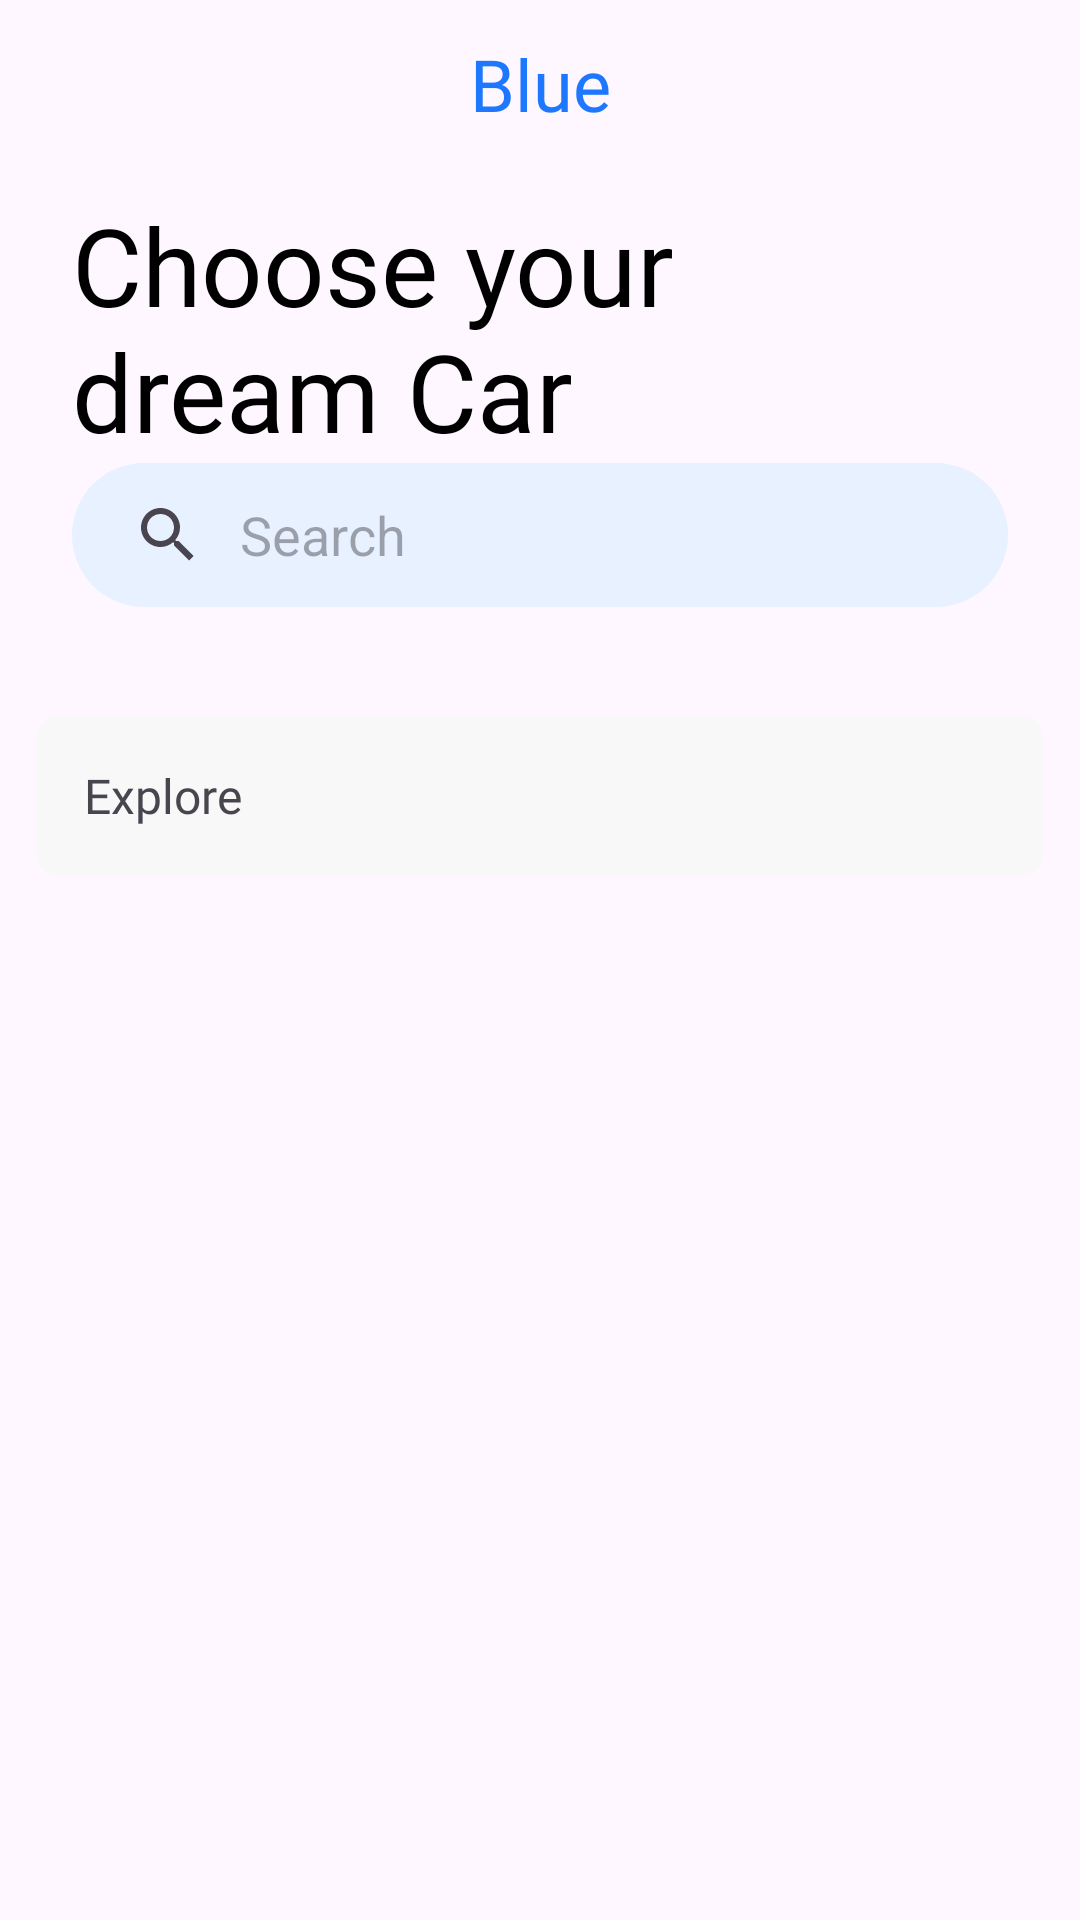

The Android layout XML behind this screen, and the referenced resources:
<!-- AndroidManifest.xml: application theme Theme.Blue -->
<!-- res/layout/fragment_home_page.xml -->
<?xml version="1.0" encoding="utf-8"?>
<LinearLayout

    xmlns:android="http://schemas.android.com/apk/res/android"
    xmlns:tools="http://schemas.android.com/tools"
    android:layout_width="match_parent"
    android:layout_height="match_parent"
    tools:context=".fragments.HomePage"
    android:orientation="vertical"
    xmlns:app="http://schemas.android.com/apk/res-auto">


    <TextView
        android:id="@+id/custom_appbar"
        android:layout_alignParentTop="true"
        android:layout_alignParentStart="true"
        android:layout_alignParentEnd="true"
        android:layout_width="match_parent"
        android:layout_height="@dimen/custom_appbar_height"
        android:fontFamily="@font/pacifico"
        android:gravity="center"

        android:textAppearance="@style/blue"
        android:text="@string/app_name" />

    <ScrollView
        android:layout_width="match_parent"
        android:layout_height="wrap_content">
        <LinearLayout
            android:orientation="vertical"
            android:layout_width="match_parent"
            android:layout_height="wrap_content">

            <TextView
                android:id="@+id/test"
                android:layout_width="match_parent"
                android:layout_height="wrap_content"
                android:textAppearance="@style/choose_your_car"
                android:text="@string/choose_your"
                android:fontFamily="@font/poppins_semibold"
                android:layout_marginStart="24dp"
                android:layout_marginTop="8dp"/>

            <SearchView
                android:id="@+id/searchRec"
                android:layout_width="match_parent"
                android:layout_height="48dp"
                android:iconifiedByDefault="false"
                android:layout_marginStart="24dp"
                android:layout_marginEnd="24dp"
                android:queryHint="Search"
                android:background="@drawable/list_item_background"
                android:backgroundTint="@color/blue_lightPrimary"
                android:queryBackground="@android:color/transparent"/>

            <androidx.recyclerview.widget.RecyclerView
                android:id="@+id/car_model_rv"
                android:layout_width="match_parent"
                android:layout_height="wrap_content"
                android:layout_margin="12dp"
                tools:itemCount="1"
                tools:listitem="@layout/car_model_list"/>

            <LinearLayout
                android:layout_width="match_parent"
                android:layout_height="wrap_content"
                android:backgroundTint="@color/blur_grey"
                android:background="@drawable/nav_item_background"
                android:paddingTop="16dp"
                android:paddingBottom="16dp"
                android:layout_margin="12dp"
                android:orientation="vertical">

                <TextView
                    android:layout_width="wrap_content"
                    android:layout_height="wrap_content"
                    android:text="Explore"
                    android:textSize="16sp"
                    android:layout_marginStart="16dp"
                    android:fontFamily="@font/poppins_semibold"/>

                <androidx.recyclerview.widget.RecyclerView
                    android:id="@+id/rv_other"
                    android:layout_width="match_parent"
                    android:layout_height="wrap_content"
                    tools:itemCount="1"
                    tools:listitem="@layout/other_category_list"/>
            </LinearLayout>
        </LinearLayout>

    </ScrollView>




</LinearLayout>
<!-- res/layout/car_model_list.xml (included above) -->
<?xml version="1.0" encoding="utf-8"?>
<RelativeLayout xmlns:android="http://schemas.android.com/apk/res/android"
    xmlns:app="http://schemas.android.com/apk/res-auto"
    android:orientation="vertical"
    android:layout_width="200dp"
    android:gravity="bottom"
    android:layout_margin="8dp"
    android:layout_height="300dp">

    <com.google.android.material.imageview.ShapeableImageView
        android:id="@+id/car_model_img"
        android:layout_width="match_parent"
        android:layout_height="match_parent"
        android:scaleType="centerCrop"
        app:shapeAppearanceOverlay="@style/ImageOverlay"
        android:src="@drawable/ic_launcher_background"
        android:layout_centerInParent="true"/>
    
    <LinearLayout
        android:layout_alignParentBottom="true"
        android:layout_width="match_parent"
        android:layout_height="wrap_content"
        android:layout_margin="8dp"
        android:background="@drawable/et_background"
        android:padding="12dp"
        android:backgroundTint="@color/white"
        android:orientation="vertical">
        
        <TextView
            android:id="@+id/car_model_name_tv"
            android:layout_width="wrap_content"
            android:layout_height="wrap_content"
            android:text="Cullinan"
            android:textSize="18sp"
            android:fontFamily="@font/poppins_semibold"/>

        <TextView
            android:id="@+id/car_model_brand_filter"
            android:layout_width="wrap_content"
            android:layout_height="wrap_content"
            android:text="Rolls-Royce"
            android:textSize="10sp"
            android:textColor="@color/grey"
            android:fontFamily="@font/poppins_semibold"/>
        <TextView
            android:id="@+id/car_model_sign_tv"
            android:layout_width="wrap_content"
            android:layout_height="wrap_content"
            android:text="the classy one with legacy"
            android:textSize="10sp"
            android:textColor="@color/grey"
            android:fontFamily="@font/poppins_semibold"/>


    </LinearLayout>
</RelativeLayout>
<!-- res/layout/other_category_list.xml (included above) -->
<?xml version="1.0" encoding="utf-8"?>
<LinearLayout
    xmlns:android="http://schemas.android.com/apk/res/android"
    android:orientation="vertical"
    android:layout_width="wrap_content"
    android:layout_height="wrap_content">

    <TextView
        android:id="@+id/other_category_tv"
        android:layout_width="wrap_content"
        android:layout_height="wrap_content"
        android:text="Mercedes"
        android:background="@drawable/nav_item_background"
        android:paddingStart="24dp"
        android:paddingEnd="24dp"
        android:paddingTop="10dp"
        android:paddingBottom="6dp"
        android:elevation="2dp"
        android:textSize="16dp"
        android:layout_marginTop="12dp"
        android:layout_marginEnd="12dp"
        android:layout_marginBottom="12dp"
        android:layout_marginStart="16dp"
        android:textColor="@color/blue_primary"
        android:outlineSpotShadowColor="@color/blue_primary"
        android:fontFamily="@font/poppins_semibold"/>
</LinearLayout>
<!-- resources referenced by this layout -->
<resources>
  <color name="blue_lightPrimary">#E7F1FF</color>
  <color name="blue_primary">#418DFF</color>
  <color name="blur_grey">#F8F8F8</color>
  <color name="grey">#C5C5C5</color>
  <color name="white">#FFFFFFFF</color>
  <dimen name="custom_appbar_height">56dp</dimen>
  <!-- drawable list_item_background (drawable) -->
  <?xml version="1.0" encoding="utf-8"?>
  <selector
      android:exitFadeDuration="4000"
      xmlns:android="http://schemas.android.com/apk/res/android">
  
  
      <item>
          <shape android:shape="rectangle">
              <solid android:color="@color/blue_lightPrimary"/>
              <corners android:radius="24dp"/>
          </shape>
      </item>
  </selector>
  
      
      
  
      
      
      
      
  <!-- drawable nav_item_background (drawable) -->
  <?xml version="1.0" encoding="utf-8"?>
  <selector xmlns:android="http://schemas.android.com/apk/res/android">
  <item>
      <shape android:shape="rectangle">
          <corners android:radius="8dp"/>
          <solid android:color="@color/blue_lightPrimary"/>
      </shape>
  </item>
  </selector>
  <string name="app_name">Blue</string>
  <string name="choose_your">Choose your \ndream Car</string>
  <style name="ImageOverlay" parent="">
          <item name="cornerSize">4%</item>
      </style>
  <style name="blue">
          <item name="android:textSize">24sp</item>
          <item name="android:textColor">#1E78FF</item>
      </style>
  <style name="choose_your_car">
          <item name="android:textSize">36sp</item>
          <item name="android:textColor">#000000</item>
      </style>
  <style name="Theme.Blue" parent="Base.Theme.Blue" />
  <style name="Base.Theme.Blue" parent="Theme.Material3.DayNight.NoActionBar">
          
          
          <item name="colorOnPrimary">@color/white</item>
          <item name="colorPrimary">@color/blue_primary</item>
          <item name="colorSecondary">@color/blue_primary</item>
          <item name="colorOnSecondary">@color/white</item>
          <item name="android:statusBarColor">@color/blue_primary</item>
      </style>
</resources>
